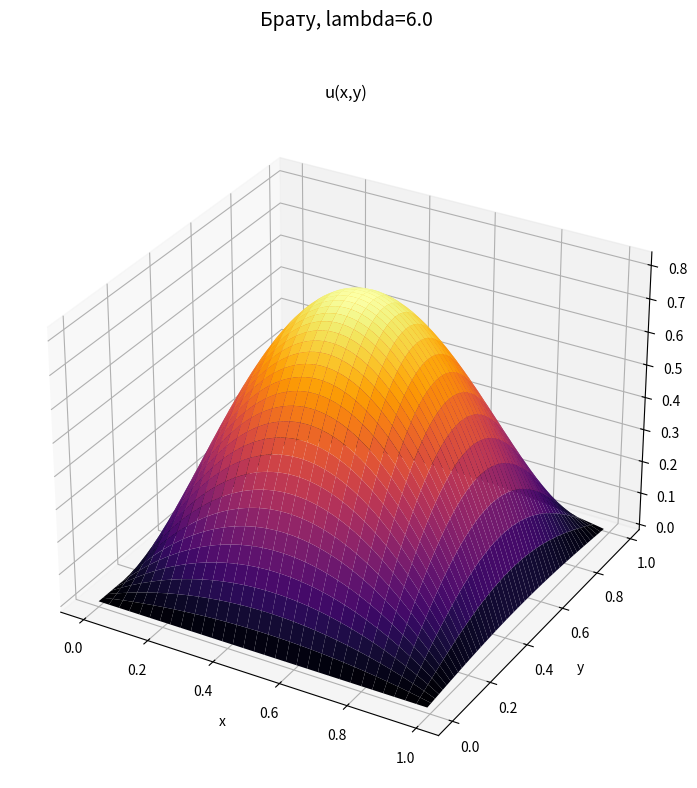

Write the Python code that produced this figure.
import matplotlib.pyplot as plt
import numpy as np

_T = getattr(np, "trapezoid", None) or np.trapz


def rk4step(f, y, h, t=0.0):
    k1 = f(t, y)
    k2 = f(t + h / 2, y + h / 2 * k1)
    k3 = f(t + h / 2, y + h / 2 * k2)
    k4 = f(t + h, y + h * k3)
    return y + h / 6 * (k1 + 2 * k2 + 2 * k3 + k4)


def rk4(f, y0, h=0.1, steps=100, t0=0.0):
    y = np.asarray(y0, float)
    t = t0
    ys = [y.copy()]
    for _ in range(steps):
        y = rk4step(f, y, h, t)
        t += h
        ys.append(y.copy())
    return np.array(ys)


def shoot(
    f, known_id, known, unk_id, target_id, target, t0=0.0, t1=1.0, h=0.001, tol=1e-10
):
    known_id = np.asarray(known_id)
    unk_id = np.asarray(unk_id)
    target_id = np.asarray(target_id)
    known = np.asarray(known, float)
    target = np.asarray(target, float)
    n = len(known_id) + len(unk_id)
    m = len(unk_id)
    steps = round((t1 - t0) / h)

    def build(c):
        y0 = np.zeros(n)
        y0[known_id] = known
        y0[unk_id] = c
        return y0

    def res(c):
        return rk4(f, build(c), h=h, steps=steps, t0=t0)[-1][target_id] - target

    c = np.zeros(m)
    for _ in range(100):
        r = res(c)
        if np.linalg.norm(r) < tol:
            break
        d = 1e-6
        J = np.zeros((m, m))
        for i in range(m):
            cp = c.copy()
            cp[i] += d
            J[:, i] = (res(cp) - r) / d
        c = c - np.linalg.solve(J, r)
    traj = rk4(f, build(c), h=h, steps=steps, t0=t0)
    return c, t0 + np.arange(len(traj)) * h, traj


NY = 400
yg = np.linspace(0.0, 1.0, NY)
g = np.sin(np.pi * yg)
gp = np.pi * np.cos(np.pi * yg)
A = _T(g * g, yg)
B = _T(gp * gp, yg)


def Q(h):
    return _T(g * np.exp(h * g), yg)


def solve_h(lam, step=0.002):
    f = lambda t, s: np.array([s[1], (B * s[0] - lam * Q(s[0])) / A])
    c, x, traj = shoot(f, [0], [0.0], [1], [0], [0.0], t0=0, t1=1, h=step)
    return x, traj[:, 0], c[0]


LAM = 6.0
x, hx, hp0 = solve_h(LAM)
U = np.outer(hx, g)  # u(x,y) = h(x) g(y)
print(f"lambda = {LAM}:  h'(0) = {hp0:.4f},  max u = {U.max():.4f}")

lam_grid, peaks = [], []
for L in np.linspace(0.2, 6.7, 60):
    try:
        _, h, _ = solve_h(L)
        if abs(h[-1]) < 1e-6 and h.max() > 1e-4:
            lam_grid.append(L)
            peaks.append(h.max() * g.max())
    except Exception:
        pass
lam_grid = np.array(lam_grid)
peaks = np.array(peaks)

Xg, Yg = np.meshgrid(x, yg, indexing="ij")
fig = plt.figure(figsize=(10, 8))

ax = fig.add_subplot(1, 1, 1, projection="3d")
xs = x[::8]
Xs, Ys = np.meshgrid(xs, yg[::8], indexing="ij")
Us = np.outer(hx[::8], g[::8])

ax.plot_surface(Xs, Ys, Us, cmap="inferno", linewidth=0, antialiased=True)
ax.set_title("u(x,y)", fontsize=12)
ax.set_xlabel("x")
ax.set_ylabel("y")
ax.set_zlabel("u")

fig.suptitle(
    rf"Брату, lambda={LAM}",
    fontsize=14,
    y=0.98,
)
fig.tight_layout(rect=[0, 0, 1, 0.95])

fig.savefig("bratu_solution.png", dpi=130)
print("saved bratu_solution.png")
